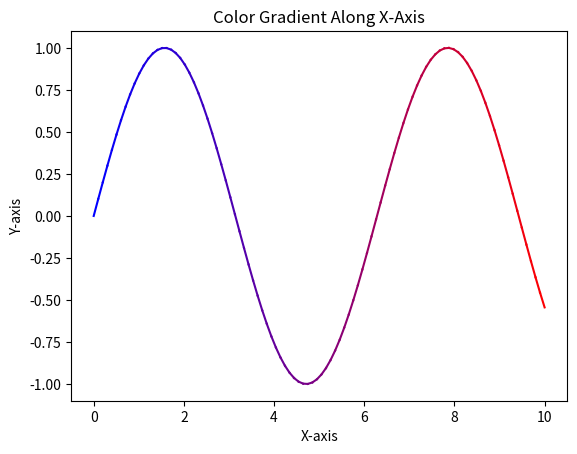

Python code for this plot:
import matplotlib.pyplot as plt
import numpy as np

# Initialize the plot
plt.figure()
plt.title("Color Gradient Along X-Axis")

# Generate x and y data
x = np.linspace(0, 10, 100)
y = np.sin(x)

# Function to get color based on x-coordinate
def get_color(x_val):
    # Example: Color varies from blue to red along x-axis
    return (x_val / 10, 0, 1 - x_val / 10)

# Plot each segment with a color that depends on its x-coordinate
for i in range(len(x) - 1):
    x_segment = x[i:i+2]
    y_segment = y[i:i+2]
    plt.plot(x_segment, y_segment, color=get_color(x[i]))

plt.xlabel("X-axis")
plt.ylabel("Y-axis")
plt.savefig("incremental_lines_plot.png")